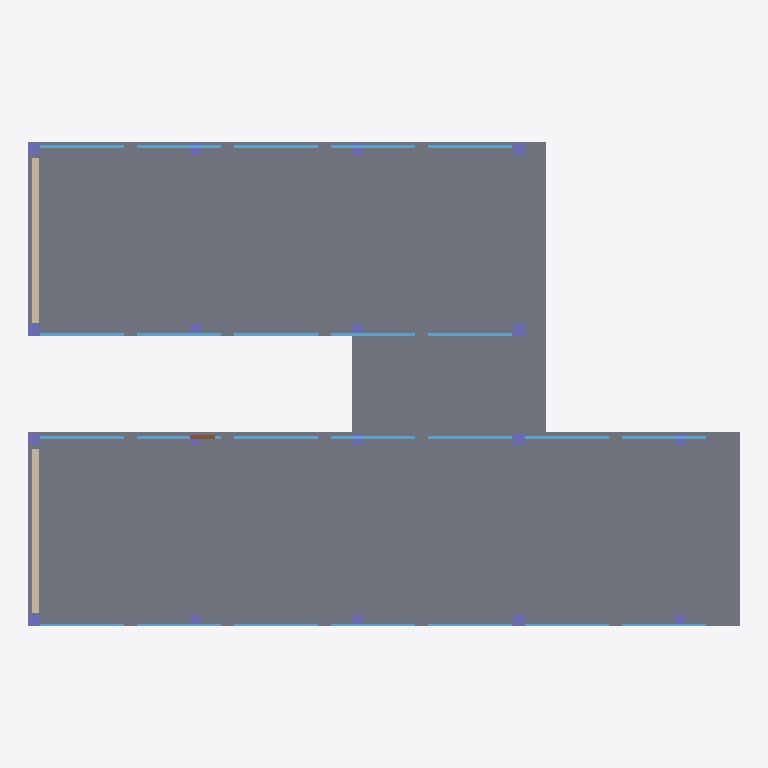
Plan cut of the same IFC building model at storey '01 · Studio' (level 3.60 m, cut at 5.00 m), seen from above with north up, elements coloured by IFC class: 24 windows (light blue), 18 columns (violet), 3 slabs (grey), 2 walls (beige), 1 door (brown). Cut surfaces are drawn darker.
Extent 22.0 m × 15.0 m × 11.1 m (x, y, z). Storeys (4): 00 · Ground at 0.00 m; 01 · Studio at 3.60 m; 02 · Workspace at 7.20 m; 03 · Roof at 10.80 m. Elements (135): 54 IfcColumn, 48 IfcWindow, 12 IfcBeam, 11 IfcSlab, 7 IfcWall, 3 IfcDoor.

HEADER;
FILE_DESCRIPTION(('ViewDefinition [CoordinationView]'),'2;1');
FILE_NAME('','2026-10-15T12:22:50',(''),(''),'IfcOpenShell 0.9.0alpha0-8c614fa','IfcOpenShell 0.9.0alpha0-8c614fa','');
FILE_SCHEMA(('IFC4'));
ENDSEC;
DATA;
#1=IFCPROJECT('30SPKrIJX7vBAjIYB$4eme',$,'Northbank Studio',$,$,$,$,(#10),#5);
#12=IFCBUILDING('1pFEDMyr52rRMBWytTQNh8',$,'Northbank Studio',$,$,$,$,$,$,$,$,$);
#18=IFCBUILDINGSTOREY('2AeCjiF$H9cf2YX9opR7po',$,'00 · Ground',$,$,$,$,$,$,0.0);
#20=IFCBUILDINGSTOREY('1$0vfSSFLBPumU2uqpPcD6',$,'01 · Studio',$,$,$,$,$,$,3.6);
#21=IFCBUILDINGSTOREY('2xv05EJC1DXOaJXvRZ_0ht',$,'02 · Workspace',$,$,$,$,$,$,7.2);
#22=IFCBUILDINGSTOREY('3X6rPH2Cv7VwFPsTz$nnR5',$,'03 · Roof',$,$,$,$,$,$,10.8);
#493=IFCSLAB('0oI5Lw8ITUyfe0jpR9AO91',$,'A1-01 · Floor plate',$,$,$,#503,$,$);
#512=IFCSLAB('3R8Mr4d$DUEfx647Wnbj3t',$,'B1-01 · Floor plate',$,$,$,#522,$,$);
#529=IFCSLAB('2LD5Nz0GDKbx6Q0KuCUKeG',$,'C1-01 · Connecting bridge',$,$,$,#539,$,$);
#1394=IFCWALL('3D8sH2LlPHVhUuokVokKIE',$,'B1-W01 · Core wall',$,$,$,#1404,$,$);
#1016=IFCWALL('1C6LeOrHrLu8ShGkNOoKEr',$,'A1-W01 · Core wall',$,$,$,#1026,$,$);
#890=IFCWINDOW('0_XONiE_jOjOfemP_H9_pp',$,'A1-G10 · Glazing panel',$,$,$,#900,$,$,$,$,$,$);
#944=IFCWINDOW('1fvf1$3TTMXvQCLCCAPLGX',$,'A1-G13 · Glazing panel',$,$,$,#954,$,$,$,$,$,$);
#926=IFCWINDOW('2Y5SDN_JTJ5eXMo7FgKvhW',$,'A1-G12 · Glazing panel',$,$,$,#936,$,$,$,$,$,$);
#980=IFCWINDOW('3Vm0YvEZzTzgS$xGz1p$7X',$,'A1-G15 · Glazing panel',$,$,$,#990,$,$,$,$,$,$);
#962=IFCWINDOW('2$kdrkpbjJNBtZVXHkyCAA',$,'A1-G14 · Glazing panel',$,$,$,#972,$,$,$,$,$,$);
#998=IFCWINDOW('3as1KEnczQEOanWoGaxV8_',$,'A1-G16 · Glazing panel',$,$,$,#1008,$,$,$,$,$,$);
#1196=IFCWINDOW('3Y2QT41RDO287gqJUyVKRd',$,'B1-G00 · Glazing panel',$,$,$,#1206,$,$,$,$,$,$);
#1232=IFCWINDOW('3nXfMbUb5GDvmxqpT5JovQ',$,'B1-G02 · Glazing panel',$,$,$,#1242,$,$,$,$,$,$);
#1214=IFCWINDOW('2DJ67sU25IhPp6b8TToQ_1',$,'B1-G01 · Glazing panel',$,$,$,#1224,$,$,$,$,$,$);
#1268=IFCWINDOW('3XnZ4C52zQRxGoUpYggZ3E',$,'B1-G04 · Glazing panel',$,$,$,#1278,$,$,$,$,$,$);
#1250=IFCWINDOW('0jD1xLjjDUjfjOUlBFAGtt',$,'B1-G03 · Glazing panel',$,$,$,#1260,$,$,$,$,$,$);
#1304=IFCWINDOW('06PVo4YzXG9uTSExbpt9uz',$,'B1-G10 · Glazing panel',$,$,$,#1314,$,$,$,$,$,$);
#1340=IFCWINDOW('3aQcQrY0TOZgAgq8bPALHP',$,'B1-G12 · Glazing panel',$,$,$,#1350,$,$,$,$,$,$);
#1322=IFCWINDOW('2B9Jz6xj5Q2Bnt0BcNX1UR',$,'B1-G11 · Glazing panel',$,$,$,#1332,$,$,$,$,$,$);
#1358=IFCWINDOW('1J3f042$PT0u9r6VcM33pD',$,'B1-G13 · Glazing panel',$,$,$,#1368,$,$,$,$,$,$);
#1376=IFCWINDOW('1onam5np9IkgHvjRHaHJcN',$,'B1-G14 · Glazing panel',$,$,$,#1386,$,$,$,$,$,$);
#908=IFCWINDOW('2J5k93aUPMgOmO1vfkSkny',$,'A1-G11 · Glazing panel',$,$,$,#918,$,$,$,$,$,$);
#764=IFCWINDOW('3DRQUNa4DNpQ5ZuRpVTsBj',$,'A1-G01 · Glazing panel',$,$,$,#774,$,$,$,$,$,$);
#745=IFCWINDOW('1Bvw91_b1KVu1EIHcIOwnL',$,'A1-G00 · Glazing panel',$,$,$,#755,$,$,$,$,$,$);
#800=IFCWINDOW('0Bp4mBtD5IBxyy6AbEym5B',$,'A1-G03 · Glazing panel',$,$,$,#810,$,$,$,$,$,$);
#782=IFCWINDOW('2mxyPh0zXIwg0xOhO_APzW',$,'A1-G02 · Glazing panel',$,$,$,#792,$,$,$,$,$,$);
#836=IFCWINDOW('2gcooOxNLI7wlMIFw6mRZA',$,'A1-G05 · Glazing panel',$,$,$,#846,$,$,$,$,$,$);
#818=IFCWINDOW('1vf2JsnxTJqgKPXUd8J1jF',$,'A1-G04 · Glazing panel',$,$,$,#828,$,$,$,$,$,$);
#854=IFCWINDOW('0DQK$dlfvSwPNVeUUMwl1Z',$,'A1-G06 · Glazing panel',$,$,$,#864,$,$,$,$,$,$);
#1052=IFCCOLUMN('19TGvF5TXIOQJZ7FeZQLNs',$,'B1-C01 · Column',$,$,$,#1062,$,$);
#1034=IFCCOLUMN('1xlcNVdxjR8Amqsi5jar7_',$,'B1-C00 · Column',$,$,$,#1044,$,$);
#1160=IFCCOLUMN('3VK2hWd8POBQq6_9Bo3nFK',$,'B1-C31 · Column',$,$,$,#1170,$,$);
#1142=IFCCOLUMN('06a7ooIN1QmvOzdPhNl9o1',$,'B1-C30 · Column',$,$,$,#1152,$,$);
#547=IFCCOLUMN('0y9pdcmRbIEgq5hPctO5Lr',$,'A1-C00 · Column',$,$,$,#557,$,$);
#565=IFCCOLUMN('0lwPqH4hvHpPMgEvUTWrxy',$,'A1-C01 · Column',$,$,$,#575,$,$);
#655=IFCCOLUMN('0XT8NBH_LHTgjQWJqCCMAf',$,'A1-C30 · Column',$,$,$,#665,$,$);
#673=IFCCOLUMN('0hKonMaf9Rg8Iq$V548yP5',$,'A1-C31 · Column',$,$,$,#683,$,$);
#2405=IFCDOOR('2jBvVLEprHguNRzByqVrW9',$,'A1-D01 · Stair lobby door',$,$,$,#2415,$,$,$,$,$,$);
#583=IFCCOLUMN('1eSfriHk5RGAiiK3ZM4Kgt',$,'A1-C10 · Column',$,$,$,#593,$,$);
#619=IFCCOLUMN('3tXcyMyJPSFwvcnXnCEKw2',$,'A1-C20 · Column',$,$,$,#629,$,$);
#691=IFCCOLUMN('2mhoBBzAvOn831NC7KRaCe',$,'A1-C40 · Column',$,$,$,#701,$,$);
#1088=IFCCOLUMN('3VeZCqI8zI_eIl9f9ccxjV',$,'B1-C11 · Column',$,$,$,#1098,$,$);
#1070=IFCCOLUMN('1MqQxNhHjLzeU5CA2LDpCj',$,'B1-C10 · Column',$,$,$,#1080,$,$);
#1124=IFCCOLUMN('0i6IjUrjzLGRrRhNZo4xL_',$,'B1-C21 · Column',$,$,$,#1134,$,$);
#1106=IFCCOLUMN('2JSlFkYCTLRvkeWFmONnun',$,'B1-C20 · Column',$,$,$,#1116,$,$);
#637=IFCCOLUMN('12gI93k$XKr9V58e7TXSXR',$,'A1-C21 · Column',$,$,$,#647,$,$);
#709=IFCCOLUMN('3wNYJvdlPPswiRKzVnm7O1',$,'A1-C41 · Column',$,$,$,#719,$,$);
#601=IFCCOLUMN('0L9jxdPXrRsBS8Z_VVPI6z',$,'A1-C11 · Column',$,$,$,#611,$,$);
ENDSEC;
